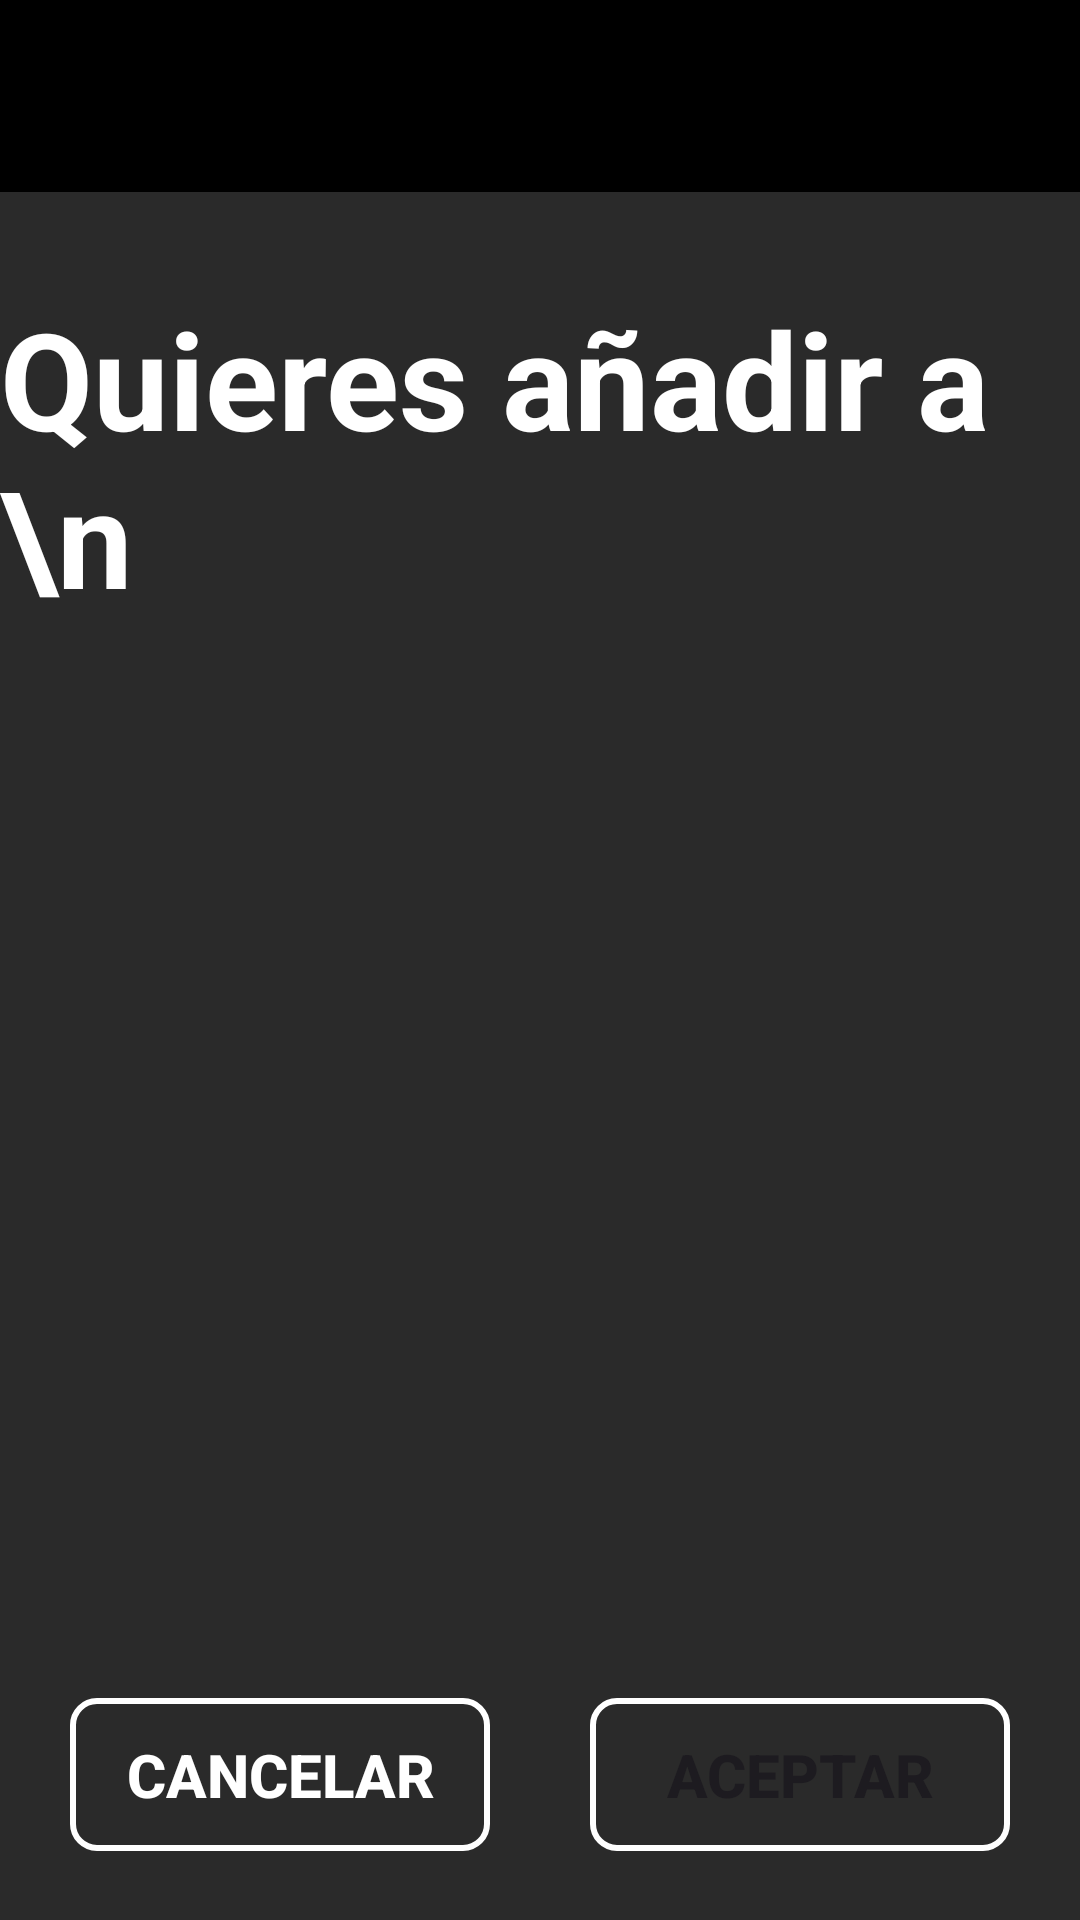

Reconstruct the res/layout file that produces this screen, plus the resources it refers to.
<!-- AndroidManifest.xml: application theme Theme.AppMoviles -->
<!-- res/layout/activity_confirmar_add_privado.xml -->
<?xml version="1.0" encoding="utf-8"?>
<androidx.constraintlayout.widget.ConstraintLayout xmlns:android="http://schemas.android.com/apk/res/android"
    xmlns:app="http://schemas.android.com/apk/res-auto"
    xmlns:tools="http://schemas.android.com/tools"
    android:id="@+id/main"
    android:layout_width="match_parent"
    android:layout_height="match_parent"
    android:background="@color/grisOscuro"
    tools:context=".confirmarAddPrivado">

    <androidx.appcompat.widget.Toolbar
        android:id="@+id/tbConfirmarAddPrivado"
        android:layout_width="0dp"
        android:layout_height="wrap_content"
        android:background="@color/black"
        android:minHeight="?attr/actionBarSize"
        android:theme="?attr/actionBarTheme"
        app:layout_constraintEnd_toEndOf="parent"
        app:layout_constraintStart_toStartOf="parent"
        app:layout_constraintTop_toTopOf="parent" />

    <TextView
        android:id="@+id/tvConfirmarAddPrivado"
        android:layout_width="wrap_content"
        android:layout_height="wrap_content"
        android:layout_marginTop="32dp"
        android:text="Quieres añadir a \n"
        android:textColor="@color/white"
        android:textSize="45sp"
        android:textStyle="bold"
        app:layout_constraintEnd_toEndOf="parent"
        app:layout_constraintHorizontal_bias="0.6"
        app:layout_constraintStart_toStartOf="parent"
        app:layout_constraintTop_toBottomOf="@+id/tbConfirmarAddPrivado" />

    <ImageView
        android:id="@+id/ivConfirmarPriv"
        android:layout_width="270dp"
        android:layout_height="270dp"
        android:layout_marginTop="32dp"
        app:layout_constraintEnd_toEndOf="parent"
        app:layout_constraintHorizontal_bias="0.496"
        app:layout_constraintStart_toStartOf="parent"
        app:layout_constraintTop_toBottomOf="@+id/tvConfirmarAddPrivado"
        tools:srcCompat="@tools:sample/avatars" />

    <Button
        android:id="@+id/btCancelarPriv"
        android:layout_width="140dp"
        android:layout_height="wrap_content"
        android:layout_marginTop="32dp"
        android:layout_marginEnd="10dp"
        android:background="@drawable/button_border"
        android:text="Cancelar"
        android:textColor="@color/white"
        android:textSize="20sp"
        android:textStyle="bold"
        app:layout_constraintBottom_toBottomOf="parent"
        app:layout_constraintEnd_toStartOf="@+id/btAceptarPriv"
        app:layout_constraintStart_toStartOf="parent"
        app:layout_constraintTop_toBottomOf="@+id/ivConfirmarPriv" />

    <Button
        android:id="@+id/btAceptarPriv"
        android:layout_width="140dp"
        android:layout_height="wrap_content"
        android:background="@drawable/button_border"
        android:text="Aceptar"
        android:textSize="20sp"
        android:textStyle="bold"
        app:layout_constraintEnd_toEndOf="parent"
        app:layout_constraintStart_toEndOf="@+id/btCancelarPriv"
        app:layout_constraintTop_toTopOf="@+id/btCancelarPriv" />


</androidx.constraintlayout.widget.ConstraintLayout>
<!-- resources referenced by this layout -->
<resources>
  <color name="black">#FF000000</color>
  <color name="grisOscuro">#2A2A2A</color>
  <color name="white">#FFFFFFFF</color>
  <!-- drawable button_border (drawable) -->
  <?xml version="1.0" encoding="utf-8"?>
  <shape xmlns:android="http://schemas.android.com/apk/res/android"
      android:shape="rectangle">
  
  
      <solid android:color="#00000000"/>
  
      <stroke
          android:width="2dp"
          android:color="#FFFFFF"/>
  
      <corners android:radius="8dp"/>
  
      <padding
          android:left="16dp"
          android:top="12dp"
          android:right="16dp"
          android:bottom="12dp"/>
  </shape>
  <style name="Theme.AppMoviles" parent="Base.Theme.AppMoviles" />
  <style name="Base.Theme.AppMoviles" parent="Theme.Material3.DayNight.NoActionBar">
          
          
      </style>
</resources>
